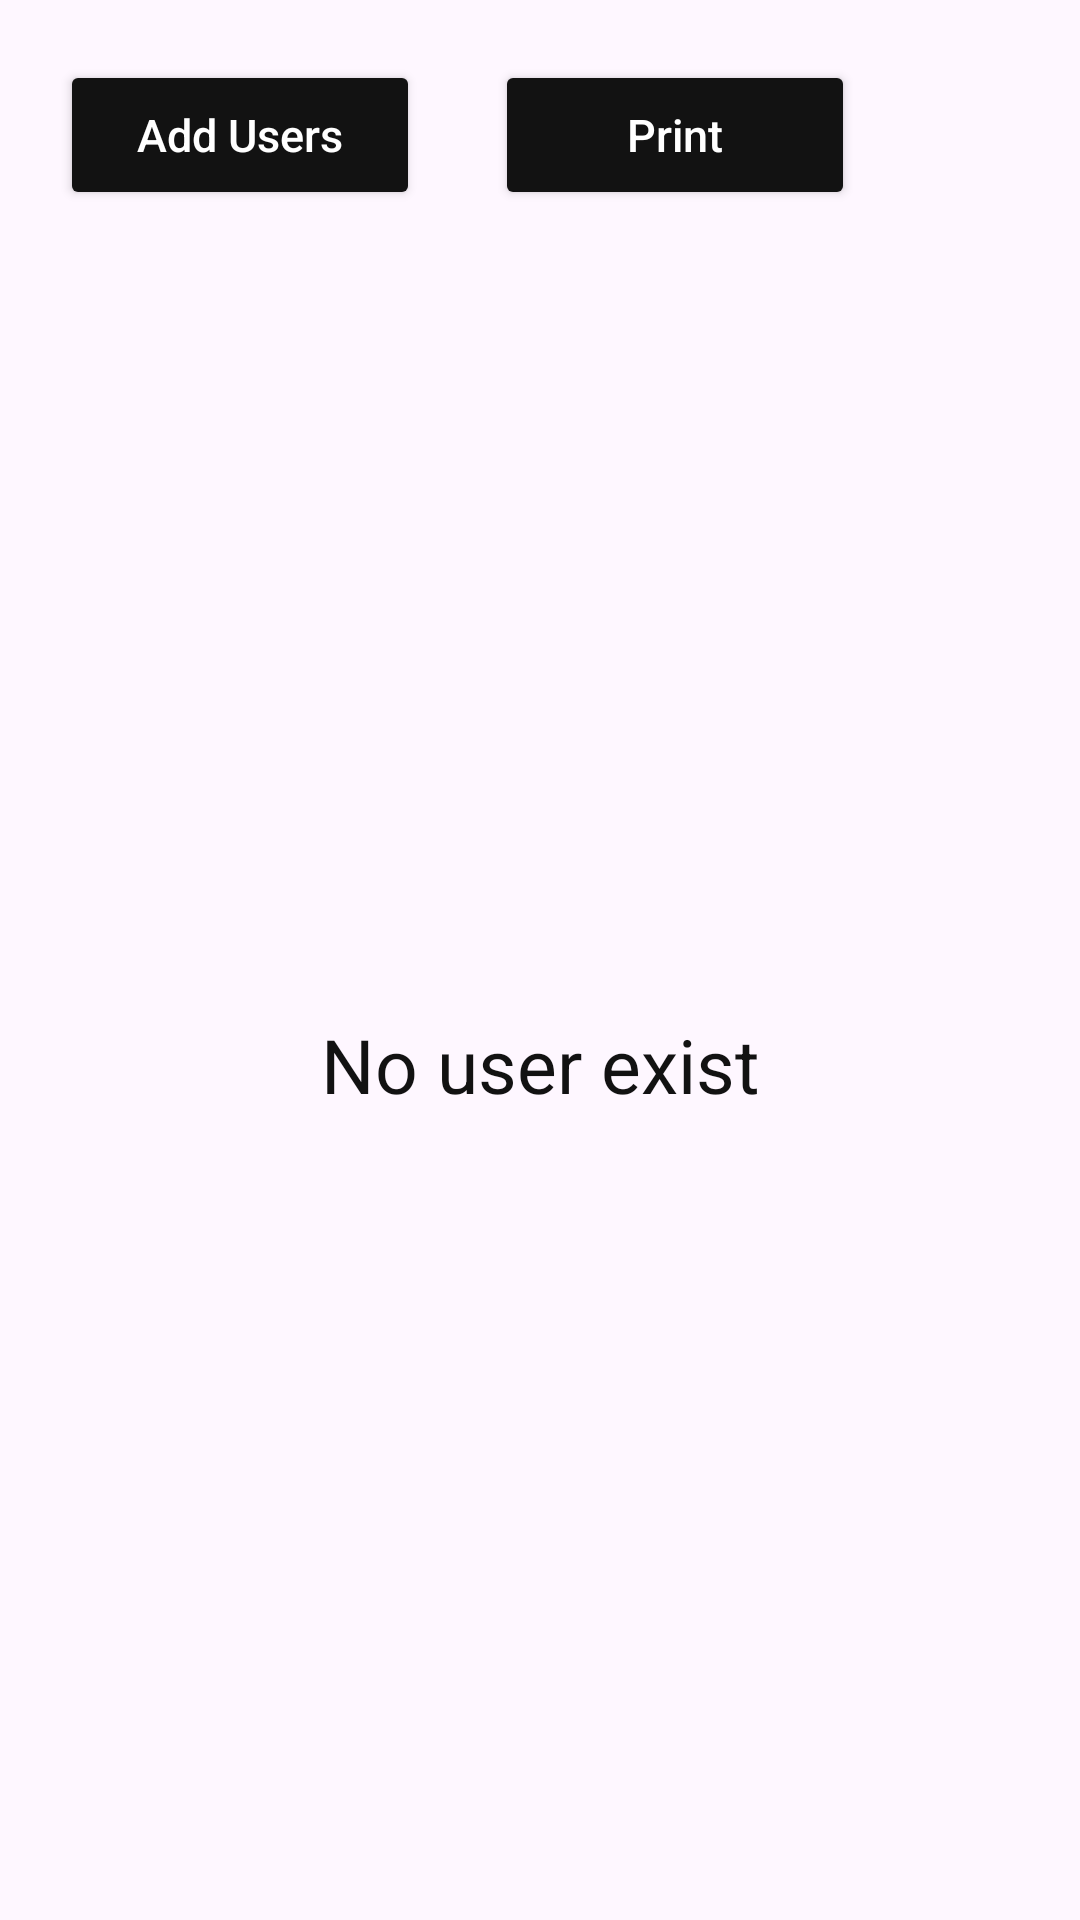

Layout XML and referenced resources for this Android screen:
<!-- AndroidManifest.xml: application theme Theme.AICANLabApp -->
<!-- res/layout/activity_all_users.xml -->
<?xml version="1.0" encoding="utf-8"?>
<LinearLayout xmlns:android="http://schemas.android.com/apk/res/android"
    xmlns:tools="http://schemas.android.com/tools"
    android:layout_width="match_parent"
    android:layout_height="match_parent"
    xmlns:app="http://schemas.android.com/apk/res-auto"
    android:orientation="vertical"
    tools:context=".specificActivities.Users.AllUsers">


    <LinearLayout
        android:layout_width="match_parent"
        android:layout_height="wrap_content"
        android:layout_marginTop="20dp"
        android:gravity="center"
        android:orientation="horizontal">

        <TextView
            android:layout_width="wrap_content"
            android:layout_height="wrap_content"
            android:layout_marginStart="50dp"
            android:layout_marginBottom="5dp"
            android:text="User Management"
            android:textColor="@color/black"
            android:textSize="28dp"
            android:textStyle="bold"
            android:visibility="gone" />


        <LinearLayout
            android:layout_width="match_parent"
            android:layout_height="wrap_content"
            android:gravity="start"
            android:orientation="horizontal">


            <androidx.appcompat.widget.AppCompatButton
                android:id="@+id/addUsersbtn"
                android:layout_width="120dp"
                android:layout_height="50dp"
                android:layout_marginStart="20dp"
                android:layout_marginTop="0dp"
                android:layout_marginEnd="20dp"
                android:backgroundTint="@color/black"
                android:text="Add Users"
                android:textAllCaps="false"
                android:textColor="@color/white"
                android:textSize="15dp"
                android:textStyle="normal" />

            <androidx.appcompat.widget.AppCompatButton
                android:id="@+id/printBtn"
                android:layout_width="120dp"
                android:layout_height="50dp"
                android:layout_marginStart="5dp"
                android:layout_marginTop="0dp"
                android:layout_marginEnd="50dp"
                android:backgroundTint="@color/black"
                android:text="Print"
                android:textAllCaps="false"
                android:textColor="@color/white"
                android:textSize="15dp"
                android:textStyle="normal" />
        </LinearLayout>

    </LinearLayout>


    <androidx.recyclerview.widget.RecyclerView
        android:id="@+id/user_database_recycler_view"
        android:layout_width="match_parent"
        android:layout_height="match_parent"
        android:layout_marginStart="5dp"
        android:layout_marginTop="20dp"
        android:layout_marginEnd="5dp"
        android:layout_marginBottom="20dp"
        android:visibility="gone"
        app:spanCount="2"
        app:layoutManager="androidx.recyclerview.widget.GridLayoutManager"
        tools:listitem="@layout/users_table_item" />

    <TextView
        android:id="@+id/noUsersText"
        android:layout_width="match_parent"
        android:layout_height="match_parent"
        android:gravity="center"
        android:text="No user exist"
        android:textColor="@color/black"
        android:textSize="25dp" />


</LinearLayout>
<!-- res/layout/users_table_item.xml (included above) -->
<?xml version="1.0" encoding="utf-8"?>
<androidx.cardview.widget.CardView xmlns:android="http://schemas.android.com/apk/res/android"
    xmlns:app="http://schemas.android.com/apk/res-auto"
    android:layout_width="match_parent"
    android:layout_height="wrap_content"
    android:layout_margin="5dp"
    app:cardCornerRadius="5dp"
    app:cardElevation="4dp">


    <LinearLayout
        android:layout_width="match_parent"
        android:layout_height="match_parent"
        android:orientation="vertical"
        android:padding="6dp">

        <TextView
            android:id="@+id/userNumber"
            android:layout_width="match_parent"
            android:layout_height="wrap_content"
            android:layout_marginStart="10dp"
            android:layout_marginEnd="10dp"
            android:text="User 1"
            android:textColor="@color/black"
            android:textSize="18dp"
            android:textStyle="bold" />

        <LinearLayout
            android:layout_width="match_parent"
            android:layout_height="wrap_content"
            android:layout_marginTop="7dp"
            android:orientation="horizontal">

            <TextView
                android:layout_width="wrap_content"
                android:layout_height="wrap_content"
                android:layout_marginStart="10dp"
                android:text="Username : "
                android:textColor="@color/black"
                android:textSize="@dimen/all_user_txt_size"
                android:textStyle="bold" />

            <TextView
                android:id="@+id/user_name"
                android:layout_width="match_parent"
                android:layout_height="wrap_content"
                android:layout_marginStart="10dp"
                android:text="Vishal Anand"
                android:textColor="@color/colorPrimaryDark"
                android:textSize="@dimen/all_user_txt_size"
                android:textStyle="normal" />

        </LinearLayout>

        <LinearLayout
            android:layout_width="match_parent"
            android:layout_height="wrap_content"
            android:orientation="horizontal">

            <TextView
                android:layout_width="wrap_content"
                android:layout_height="wrap_content"
                android:layout_marginStart="10dp"
                android:text="Role : "
                android:textColor="@color/black"
                android:textSize="@dimen/all_user_txt_size"
                android:textStyle="bold" />

            <TextView
                android:id="@+id/user_role"
                android:layout_width="match_parent"
                android:layout_height="wrap_content"
                android:layout_marginStart="10dp"
                android:text="Supervisor"
                android:textColor="@color/colorPrimaryDark"
                android:textSize="@dimen/all_user_txt_size"
                android:textStyle="normal" />

        </LinearLayout>

        <LinearLayout
            android:layout_width="match_parent"
            android:layout_height="wrap_content"
            android:orientation="horizontal">

            <TextView
                android:layout_width="wrap_content"
                android:layout_height="wrap_content"
                android:layout_marginStart="10dp"
                android:text="Date Created : "
                android:textColor="@color/black"
                android:textSize="@dimen/all_user_txt_size"
                android:textStyle="bold" />

            <TextView
                android:id="@+id/dateCreated"
                android:layout_width="match_parent"
                android:layout_height="wrap_content"
                android:layout_marginStart="10dp"
                android:text="Supervisor"
                android:textColor="@color/colorPrimaryDark"
                android:textSize="@dimen/all_user_txt_size"
                android:textStyle="normal" />

        </LinearLayout>

        <LinearLayout
            android:layout_width="match_parent"
            android:layout_height="wrap_content"
            android:layout_marginBottom="5dp"
            android:orientation="horizontal">

            <TextView
                android:layout_width="wrap_content"
                android:layout_height="wrap_content"
                android:layout_marginStart="10dp"
                android:text="Expiry Date : "
                android:textColor="@color/black"
                android:textSize="@dimen/all_user_txt_size"
                android:textStyle="bold" />

            <TextView
                android:id="@+id/expiry_date"
                android:layout_width="match_parent"
                android:layout_height="wrap_content"
                android:layout_marginStart="10dp"
                android:text="Supervisor"
                android:textColor="@color/colorPrimaryDark"
                android:textSize="@dimen/all_user_txt_size"
                android:textStyle="normal" />

        </LinearLayout>

        <LinearLayout
            android:layout_width="match_parent"
            android:layout_height="wrap_content"
            android:layout_marginEnd="10dp"
            android:gravity="end">


            <ImageView
                android:id="@+id/editBtn"
                android:layout_width="30dp"
                android:layout_height="30dp"
                android:layout_margin="2.5dp"
                android:src="@drawable/ic_edit"
                app:tint="@color/black" />

            <ImageView
                android:id="@+id/deleteBtn"
                android:layout_width="30dp"
                android:layout_height="30dp"
                android:layout_margin="2.5dp"
                android:src="@drawable/ic_delete"
                app:tint="@color/black" />

        </LinearLayout>


    </LinearLayout>

</androidx.cardview.widget.CardView>
<!-- resources referenced by this layout -->
<resources>
  <color name="black">#121212</color>
  <color name="colorPrimaryDark">#04062C</color>
  <color name="white">#FFFFFFFF</color>
  <dimen name="all_user_txt_size">16sp</dimen>
  <style name="Theme.AICANLabApp" parent="Base.Theme.AICANLabApp" />
  <style name="Base.Theme.AICANLabApp" parent="Theme.Material3.DayNight.NoActionBar">
          
          
      </style>
</resources>
